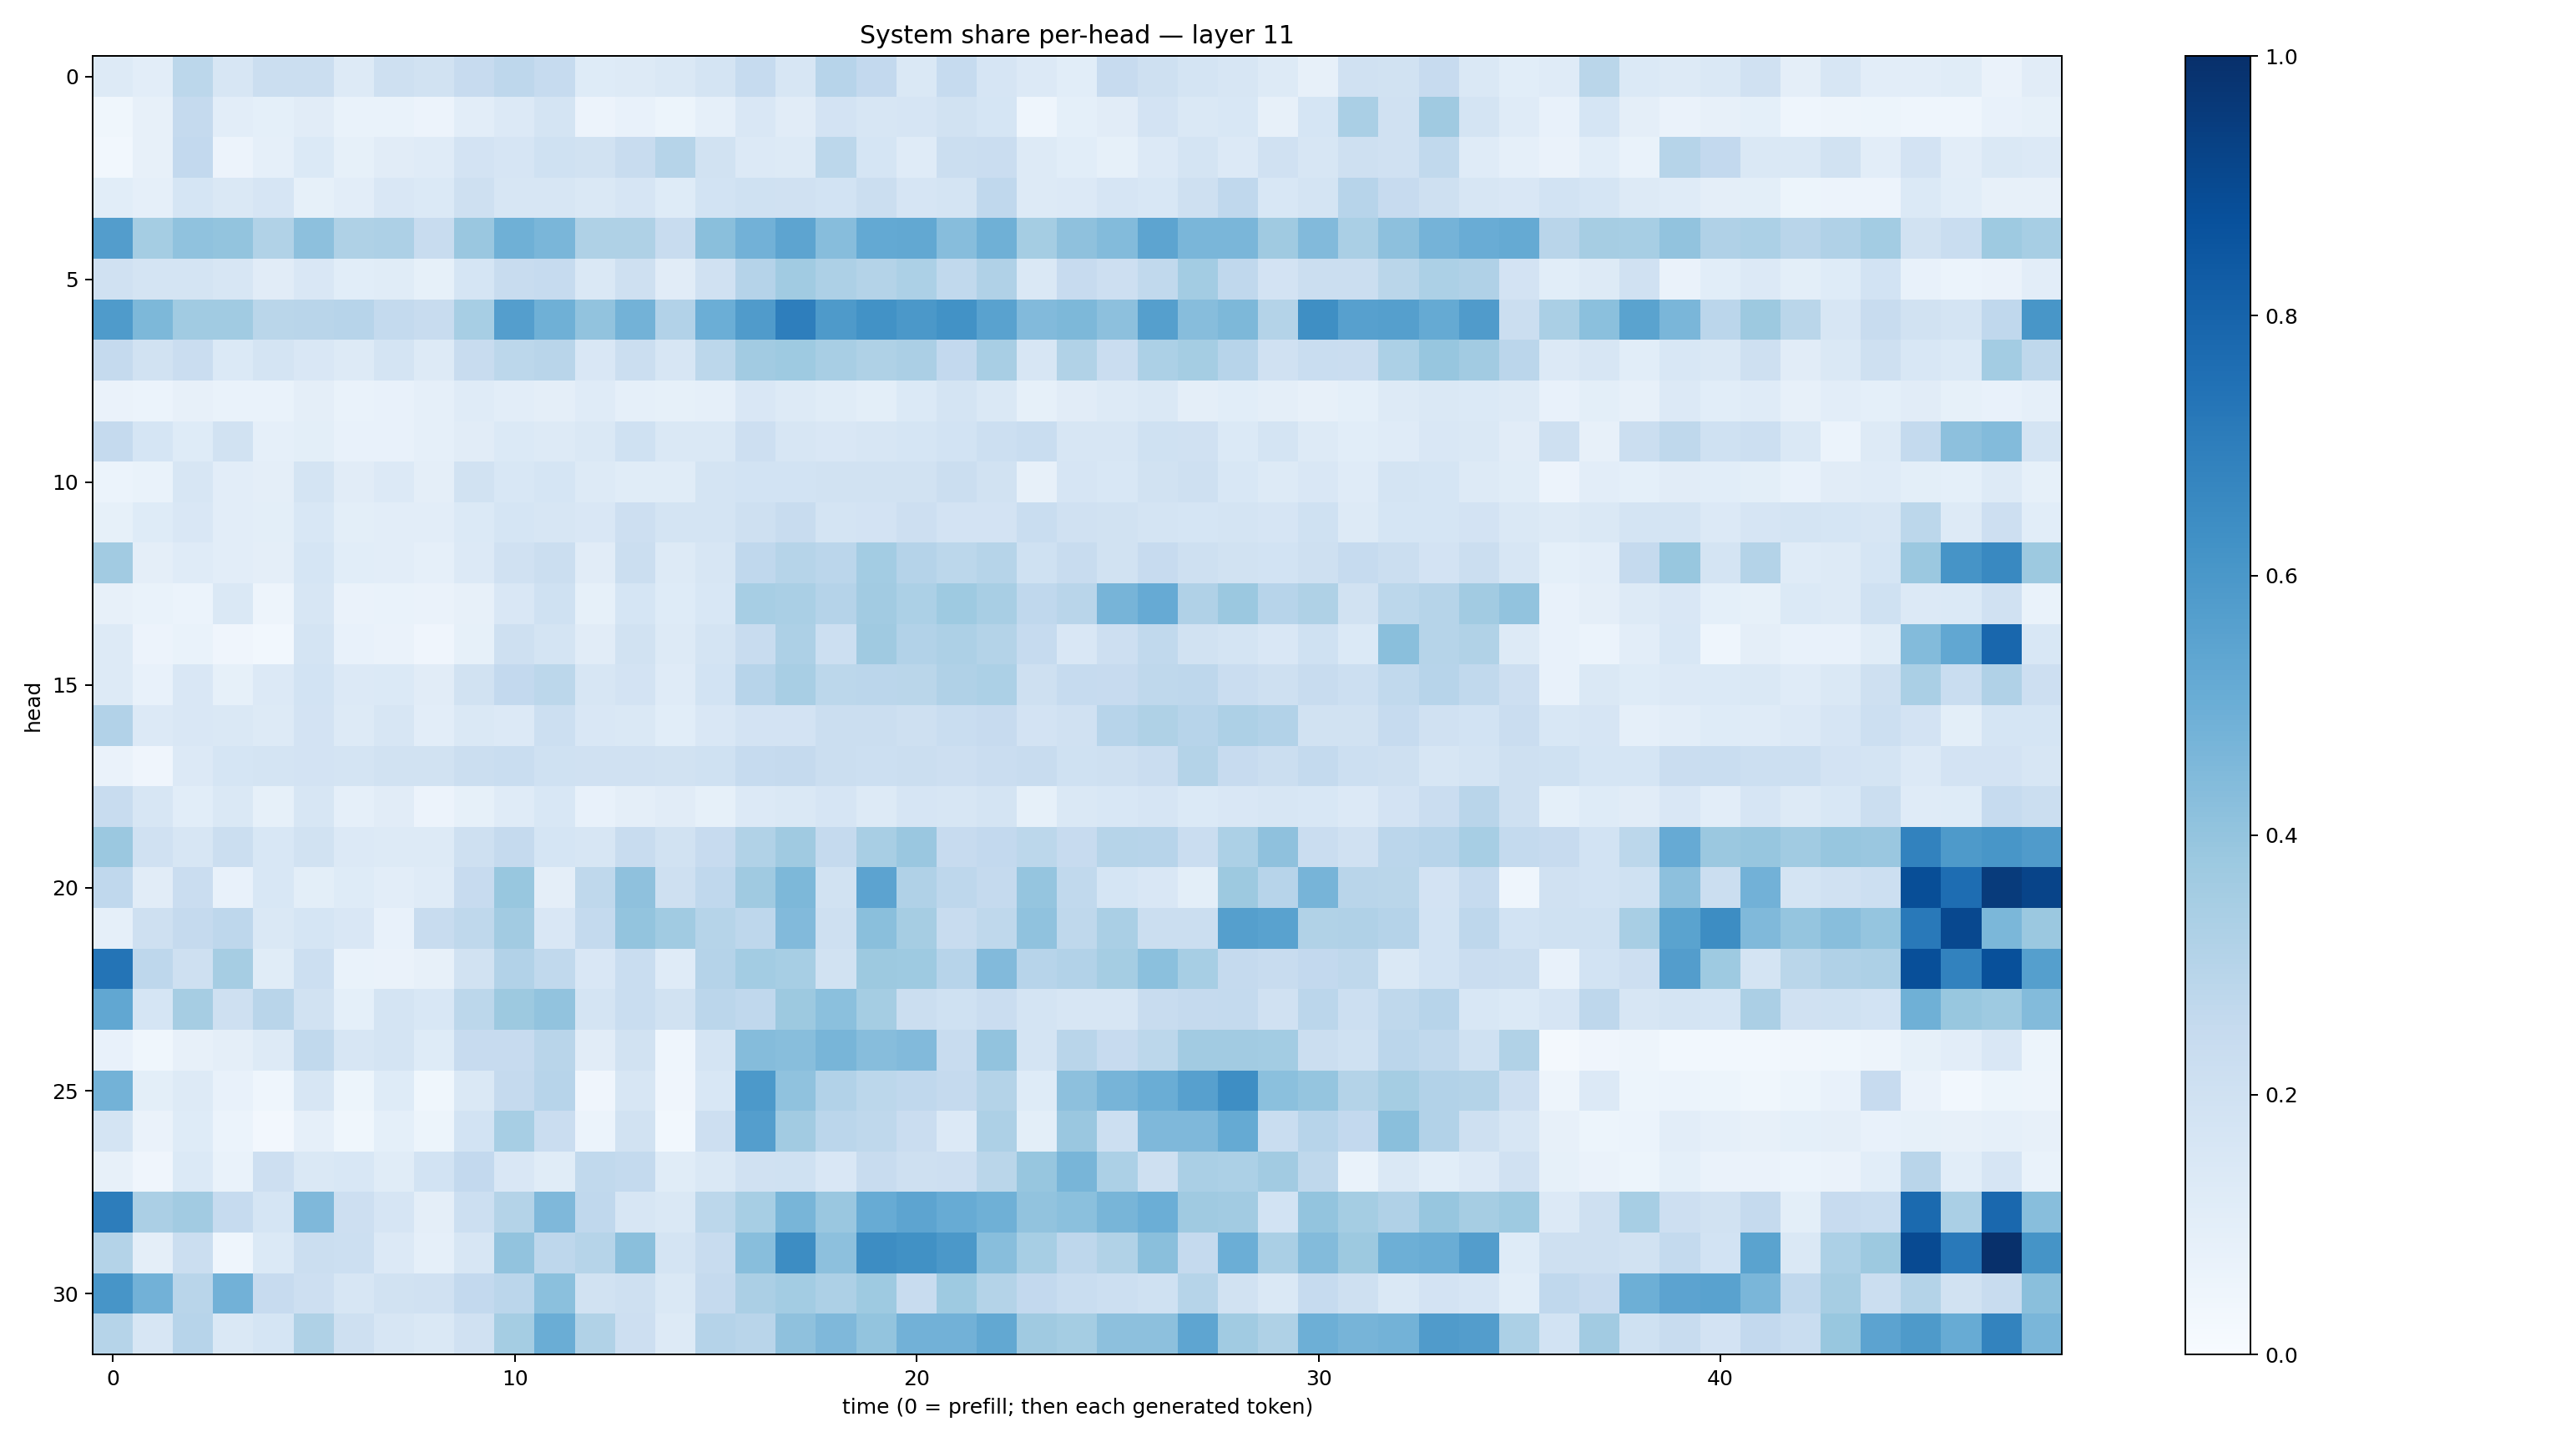

The data file committed next to this chart (first rows):
0.13026471, 0.103683226, 0.2796594, 0.15827394, 0.22446917, 0.22184673, 0.1326417, 0.2060837, 0.19394776, 0.24493648, 0.27370462, 0.24884236, 0.12396243, 0.12977074, 0.1480411, 0.17805122, 0.24752527, 0.15857431, 0.29494053, 0.2597693, 0.14288245, 0.24925464, 0.16445462, 0.13509443
0.03774, 0.08047, 0.2509, 0.1029, 0.09269, 0.1125, 0.06897, 0.06989, 0.05847, 0.1019, 0.1353, 0.1765, 0.05813, 0.07168, 0.05169, 0.08855, 0.1492, 0.1097, 0.1827, 0.1624, 0.1647, 0.1923, 0.1698, 0.04381
0.02809, 0.07837, 0.2581, 0.05773, 0.08706, 0.1399, 0.08448, 0.111, 0.1206, 0.1805, 0.1676, 0.2017, 0.1893, 0.2421, 0.2991, 0.1944, 0.1331, 0.1286, 0.2778, 0.1717, 0.119, 0.2261, 0.2295, 0.1286
0.1088, 0.08623, 0.1697, 0.1429, 0.1679, 0.08381, 0.102, 0.1521, 0.1377, 0.2049, 0.1639, 0.163, 0.1434, 0.1671, 0.1233, 0.1866, 0.1999, 0.1965, 0.1844, 0.2215, 0.1646, 0.1794, 0.2668, 0.1305
0.5713, 0.3527, 0.4083, 0.4013, 0.3147, 0.4145, 0.3209, 0.3277, 0.2351, 0.3854, 0.4906, 0.4618, 0.3235, 0.3228, 0.2418, 0.4221, 0.481, 0.5406, 0.4319, 0.5217, 0.5261, 0.4326, 0.4916, 0.3523
0.1982, 0.1735, 0.1762, 0.1634, 0.1132, 0.1498, 0.1069, 0.115, 0.08486, 0.1693, 0.2347, 0.2489, 0.147, 0.2046, 0.1097, 0.1992, 0.3029, 0.3668, 0.3271, 0.3054, 0.3303, 0.2636, 0.3195, 0.1453
0.5857, 0.4566, 0.365, 0.3649, 0.2859, 0.29, 0.2936, 0.2564, 0.2362, 0.3446, 0.567, 0.4909, 0.4061, 0.4788, 0.3107, 0.4999, 0.5818, 0.697, 0.5878, 0.6246, 0.5974, 0.6215, 0.5516, 0.4445
0.253, 0.194, 0.2272, 0.1389, 0.1738, 0.1501, 0.1293, 0.1755, 0.131, 0.2414, 0.2809, 0.293, 0.1507, 0.2225, 0.1633, 0.2788, 0.3628, 0.3713, 0.3404, 0.324, 0.333, 0.2601, 0.3429, 0.1592
0.06458, 0.06248, 0.08169, 0.06877, 0.07003, 0.09418, 0.06709, 0.07668, 0.08918, 0.118, 0.1053, 0.09379, 0.1175, 0.08696, 0.08465, 0.08642, 0.1496, 0.1277, 0.1168, 0.09865, 0.1382, 0.1733, 0.1439, 0.08437
0.2503, 0.1704, 0.1234, 0.1952, 0.08707, 0.09872, 0.07191, 0.07467, 0.08744, 0.113, 0.1389, 0.1286, 0.143, 0.2031, 0.143, 0.1433, 0.213, 0.1607, 0.1489, 0.157, 0.1718, 0.1841, 0.2176, 0.2335
0.06167, 0.06654, 0.159, 0.1052, 0.09463, 0.1735, 0.1131, 0.1367, 0.09742, 0.1923, 0.1534, 0.168, 0.1325, 0.115, 0.1165, 0.1762, 0.1853, 0.1849, 0.1912, 0.1945, 0.1946, 0.2236, 0.1929, 0.08117
0.08332, 0.1245, 0.1507, 0.1037, 0.09907, 0.1548, 0.1013, 0.1053, 0.1038, 0.1374, 0.1688, 0.1563, 0.1505, 0.212, 0.1795, 0.1746, 0.2094, 0.2355, 0.1758, 0.1821, 0.2127, 0.1821, 0.1819, 0.2313
0.3614, 0.09506, 0.1186, 0.103, 0.0974, 0.1686, 0.1092, 0.1044, 0.08684, 0.1334, 0.1956, 0.2225, 0.1104, 0.2189, 0.1311, 0.1624, 0.268, 0.2972, 0.2838, 0.3573, 0.3042, 0.2801, 0.2989, 0.2027
0.08016, 0.06654, 0.06027, 0.1463, 0.04953, 0.1633, 0.06427, 0.06905, 0.06257, 0.07827, 0.152, 0.2031, 0.08399, 0.168, 0.1214, 0.1553, 0.3466, 0.3392, 0.3013, 0.3608, 0.3294, 0.3742, 0.3404, 0.2659
0.1291, 0.05613, 0.06739, 0.04291, 0.02822, 0.1729, 0.07679, 0.06364, 0.04183, 0.08268, 0.2048, 0.1752, 0.1116, 0.1938, 0.1314, 0.1774, 0.2396, 0.327, 0.2174, 0.3685, 0.3087, 0.3272, 0.3061, 0.2492
0.1252, 0.07172, 0.15, 0.08329, 0.1328, 0.1857, 0.1329, 0.1403, 0.1117, 0.1919, 0.2611, 0.2791, 0.1635, 0.1803, 0.1177, 0.1846, 0.296, 0.3419, 0.2787, 0.285, 0.2869, 0.3201, 0.3312, 0.2056
0.3123, 0.1363, 0.149, 0.1453, 0.1309, 0.1835, 0.1283, 0.1613, 0.1041, 0.144, 0.1361, 0.2166, 0.1503, 0.1456, 0.1075, 0.1506, 0.1825, 0.1828, 0.2188, 0.2238, 0.2069, 0.231, 0.2445, 0.1798
0.0655, 0.04086, 0.1339, 0.1699, 0.1779, 0.1833, 0.1739, 0.1952, 0.1937, 0.2209, 0.2331, 0.2016, 0.1973, 0.1976, 0.1924, 0.2029, 0.248, 0.2538, 0.2241, 0.2155, 0.2245, 0.2124, 0.2292, 0.2405
0.235, 0.157, 0.1073, 0.1444, 0.08313, 0.157, 0.08753, 0.1127, 0.05762, 0.08436, 0.1204, 0.1553, 0.07157, 0.0964, 0.112, 0.083, 0.1353, 0.142, 0.1658, 0.1323, 0.1647, 0.1622, 0.1764, 0.08467
0.3797, 0.1968, 0.1585, 0.2212, 0.1543, 0.1901, 0.1345, 0.1294, 0.1277, 0.2079, 0.2532, 0.1686, 0.1593, 0.2394, 0.194, 0.2457, 0.3161, 0.3673, 0.2508, 0.3402, 0.3862, 0.2441, 0.2593, 0.2784
0.2681, 0.1122, 0.2304, 0.07213, 0.1542, 0.09894, 0.1224, 0.1048, 0.1177, 0.2441, 0.3892, 0.09621, 0.2706, 0.4117, 0.204, 0.2695, 0.3701, 0.4545, 0.195, 0.5445, 0.3174, 0.277, 0.2532, 0.3959
0.08604, 0.2061, 0.2524, 0.2745, 0.1477, 0.1713, 0.1513, 0.07709, 0.241, 0.2713, 0.3601, 0.1511, 0.2554, 0.4014, 0.3661, 0.3002, 0.2742, 0.4448, 0.2035, 0.4233, 0.3512, 0.2375, 0.2698, 0.4101
0.7377, 0.2737, 0.2093, 0.3496, 0.1141, 0.2185, 0.06983, 0.06625, 0.0803, 0.1886, 0.3094, 0.2632, 0.15, 0.2334, 0.1197, 0.3032, 0.3562, 0.3455, 0.194, 0.3754, 0.373, 0.2968, 0.4446, 0.2933
0.5297, 0.1683, 0.3509, 0.2078, 0.2902, 0.1902, 0.09271, 0.1726, 0.1535, 0.2806, 0.3774, 0.4027, 0.1754, 0.2316, 0.1944, 0.2848, 0.2684, 0.3772, 0.4185, 0.3552, 0.2231, 0.2027, 0.2294, 0.1746
0.07275, 0.03606, 0.07833, 0.09545, 0.1288, 0.2618, 0.159, 0.1737, 0.124, 0.2445, 0.2444, 0.291, 0.1099, 0.1928, 0.04378, 0.1735, 0.437, 0.4282, 0.4652, 0.4313, 0.4444, 0.2376, 0.4055, 0.1732
0.4793, 0.1009, 0.1317, 0.07741, 0.04415, 0.1571, 0.05189, 0.124, 0.03856, 0.1473, 0.2528, 0.2933, 0.03955, 0.1615, 0.04237, 0.153, 0.5909, 0.4067, 0.3089, 0.2788, 0.2689, 0.2536, 0.3078, 0.1222
0.1721, 0.06473, 0.1247, 0.06057, 0.02622, 0.08927, 0.03674, 0.09158, 0.0533, 0.1844, 0.3448, 0.2302, 0.06171, 0.1876, 0.02981, 0.213, 0.5681, 0.3624, 0.2839, 0.2706, 0.2301, 0.1347, 0.3245, 0.1015
0.07823, 0.04207, 0.14, 0.06722, 0.2113, 0.1481, 0.1535, 0.1136, 0.1843, 0.2583, 0.1493, 0.114, 0.2618, 0.2555, 0.1158, 0.141, 0.1962, 0.2001, 0.1522, 0.2384, 0.2085, 0.2139, 0.2868, 0.3921
0.7019, 0.3345, 0.3631, 0.2492, 0.1686, 0.4529, 0.2115, 0.1641, 0.09636, 0.2183, 0.3057, 0.452, 0.269, 0.1613, 0.1453, 0.2775, 0.3476, 0.4662, 0.3866, 0.511, 0.5421, 0.509, 0.4897, 0.4052
0.3059, 0.09603, 0.2225, 0.04406, 0.1377, 0.2231, 0.2168, 0.136, 0.0875, 0.1597, 0.4024, 0.2758, 0.2974, 0.422, 0.1719, 0.2415, 0.4269, 0.6423, 0.4166, 0.6413, 0.6279, 0.5969, 0.4279, 0.3471
0.6067, 0.4838, 0.2909, 0.483, 0.246, 0.2124, 0.1604, 0.1884, 0.1966, 0.2585, 0.2821, 0.4189, 0.1914, 0.2047, 0.1477, 0.2505, 0.3334, 0.3557, 0.3262, 0.3715, 0.2375, 0.3741, 0.3055, 0.2588
0.3, 0.16, 0.2931, 0.146, 0.1694, 0.3207, 0.2076, 0.16, 0.1465, 0.1989, 0.3517, 0.5017, 0.314, 0.2124, 0.1273, 0.3021, 0.2927, 0.4102, 0.451, 0.402, 0.483, 0.4827, 0.5266, 0.3691
